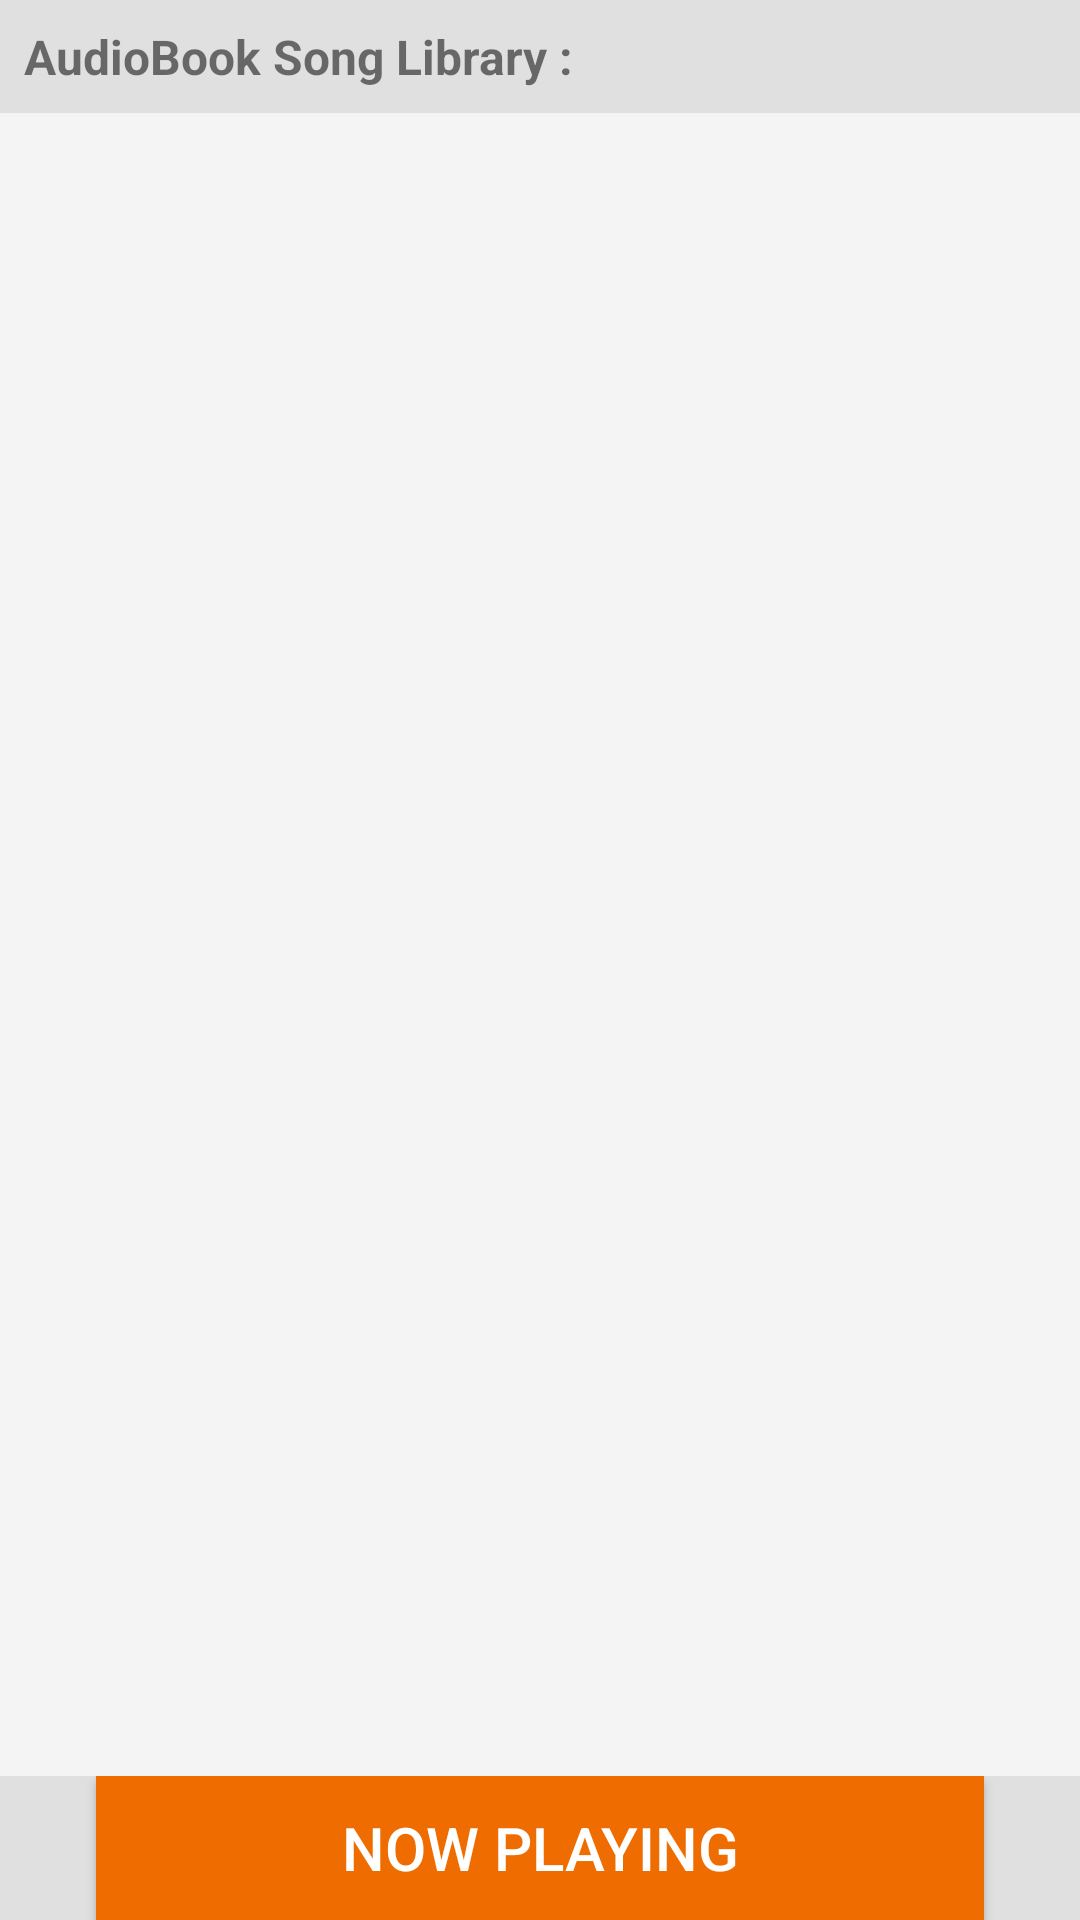

Write the Android layout XML for this screen, with the resource values it uses.
<!-- AndroidManifest.xml: application theme AppTheme -->
<!-- res/layout/activity_main.xml -->
<?xml version="1.0" encoding="utf-8"?>
<RelativeLayout xmlns:android="http://schemas.android.com/apk/res/android"
    xmlns:tools="http://schemas.android.com/tools"
    android:layout_width="match_parent"
    android:layout_height="match_parent"
    android:background="@color/activity_background_color"
    tools:context=".MainActivity">

    <TextView
        android:id="@+id/title_note"
        android:layout_width="match_parent"
        android:layout_height="wrap_content"
        android:layout_alignParentTop="true"
        android:background="@color/top_into_layout_color"
        android:padding="8dp"
        android:text="AudioBook Song Library :"
        android:textSize="16sp"
        android:textStyle="bold"
        android:visibility="visible" />

    <RelativeLayout
        android:id="@+id/button_layout"
        android:layout_width="match_parent"
        android:layout_height="wrap_content"
        android:layout_alignParentBottom="true"
        android:background="@color/top_into_layout_color">

        <Button
            android:id="@+id/now_playing_button_view"
            style="@style/button_style_submit"
            android:layout_width="match_parent"
            android:layout_height="wrap_content"
            android:background="@color/button_color"
            android:text="Now Playing" />
    </RelativeLayout>

    <GridView
        android:id="@+id/list"
        android:layout_width="match_parent"
        android:layout_height="match_parent"
        android:layout_above="@id/button_layout"
        android:layout_below="@id/title_note"
        android:gravity="center"
        android:horizontalSpacing="10dp"
        android:numColumns="2"
        android:stretchMode="columnWidth"
        android:verticalSpacing="8dp"></GridView>


</RelativeLayout>
<!-- resources referenced by this layout -->
<resources>
  <color name="activity_background_color">#F5F4F4</color>
  <color name="button_color">#EF6C00</color>
  <color name="top_into_layout_color">#E0E0E0</color>
  <style name="button_style_submit">
          <item name="android:layout_marginTop">0dp</item>
          <item name="android:layout_marginBottom">0dp</item>
          <item name="android:layout_marginLeft">32dp</item>
          <item name="android:layout_marginRight">32dp</item>
          <item name="android:textColor">#ffffff</item>
          <item name="android:textSize">20sp</item>
      </style>
  <style name="AppTheme" parent="Theme.AppCompat.Light.DarkActionBar">
          
          <item name="colorPrimary">@color/colorPrimary</item>
          <item name="colorPrimaryDark">@color/colorPrimaryDark</item>
          <item name="colorAccent">@color/colorAccent</item>
      </style>
  <color name="colorPrimary">#212121</color>
  <color name="colorPrimaryDark">#000000</color>
  <color name="colorAccent">#000000</color>
</resources>
